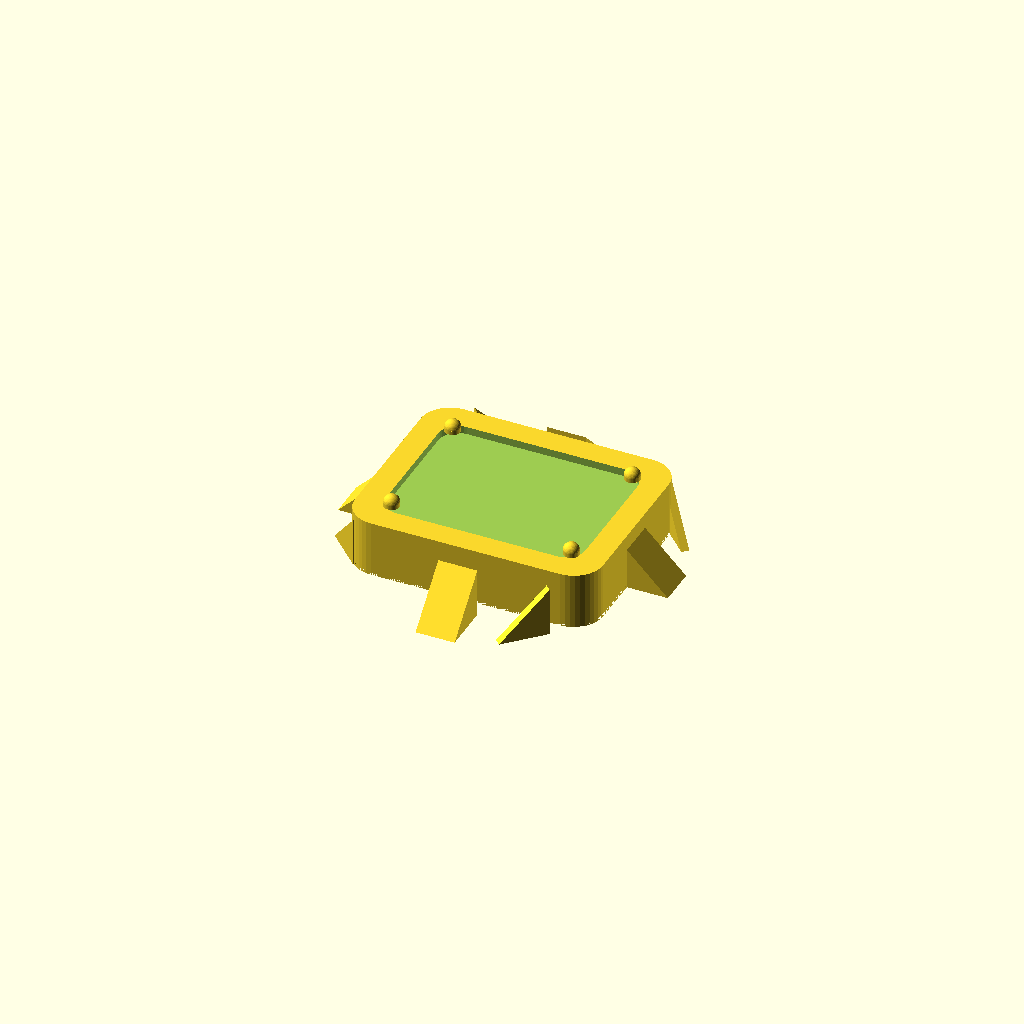
Cell 1 — every parameter at its default value.
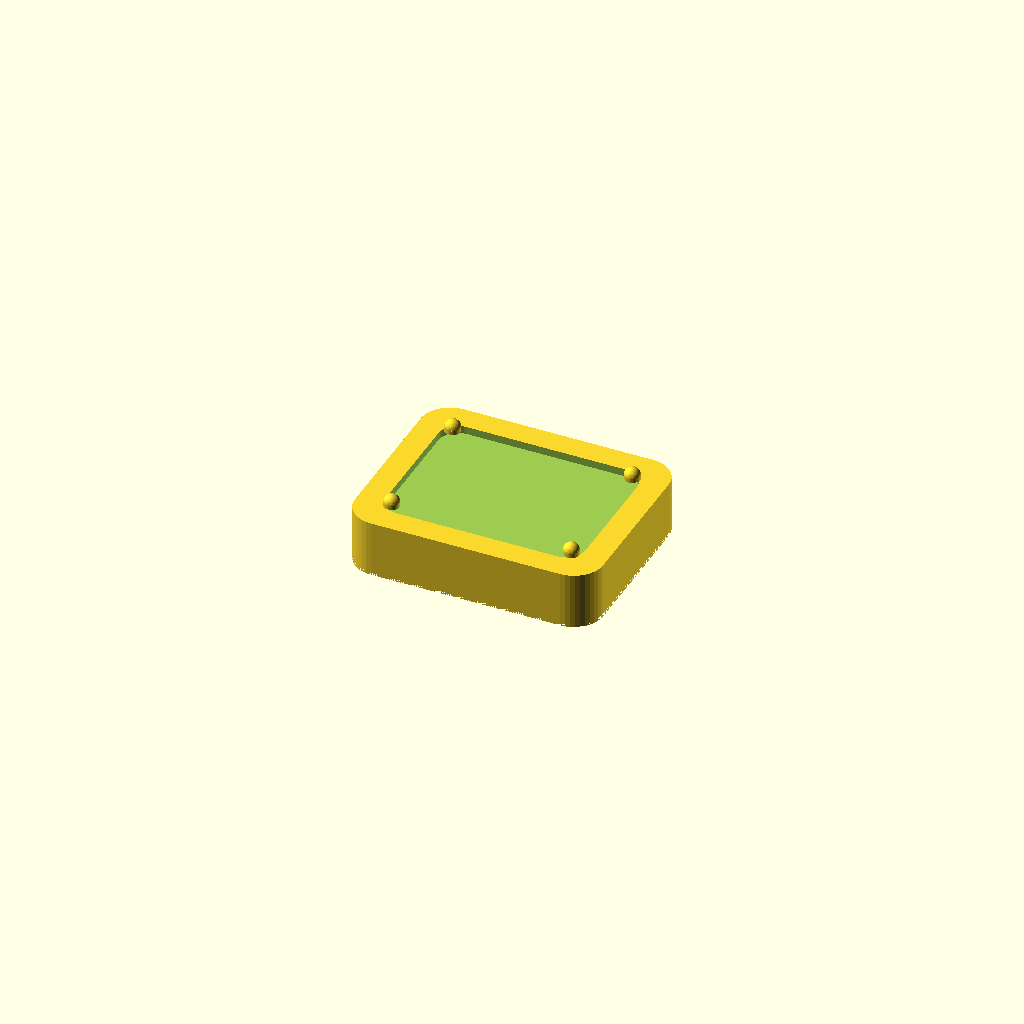
Cell 2: the same model with buttress_enable = false.
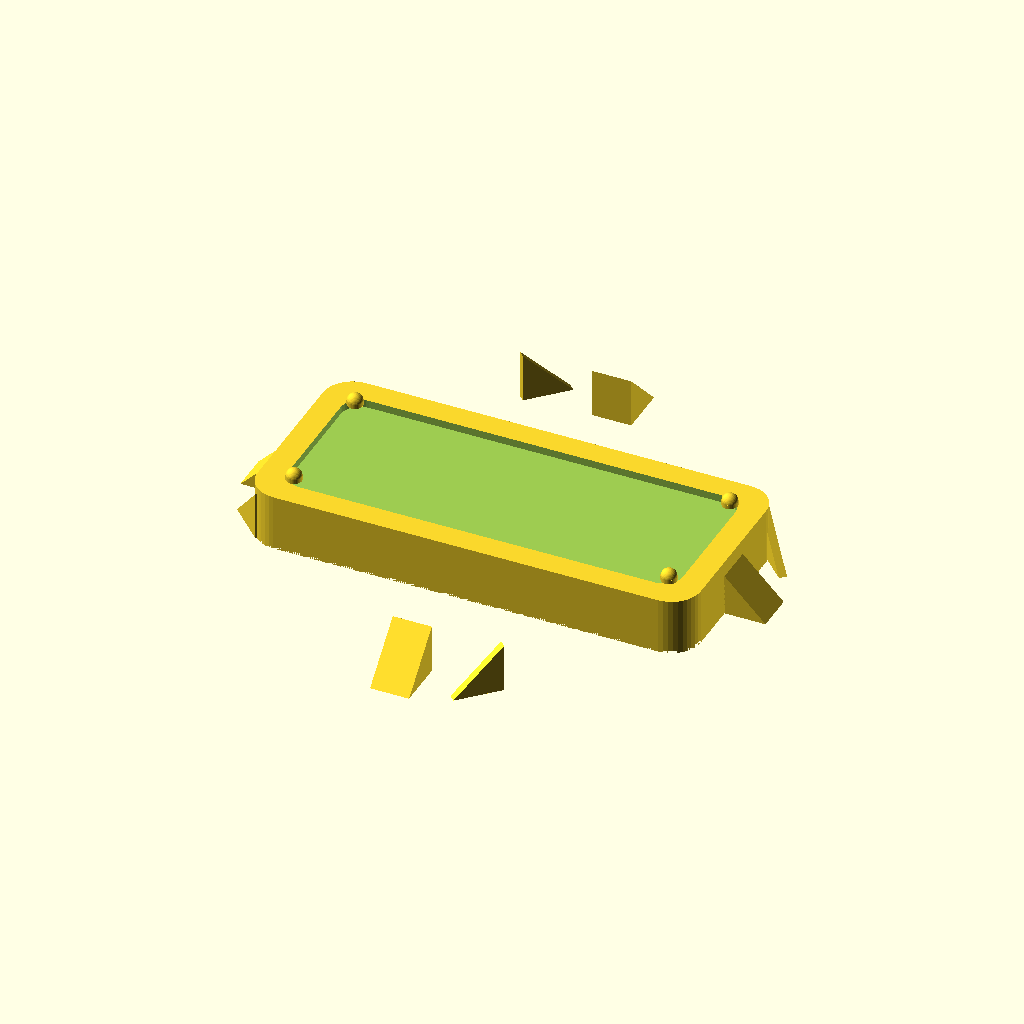
Cell 3: object_x = 160 (everything else at default).
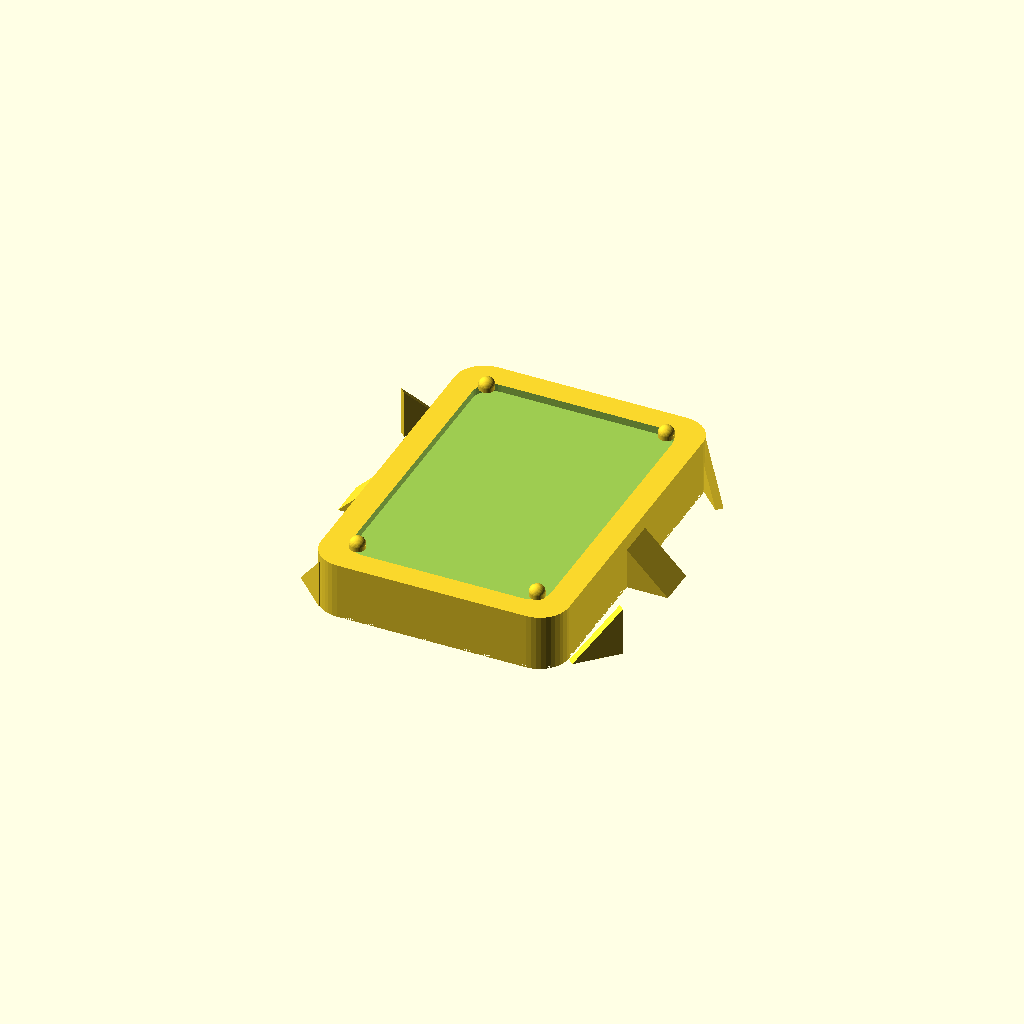
Cell 4 — object_y set to 120, the other parameters unchanged.
One fixed orthographic camera (rotation 55°, 0°, 25°; colour scheme Cornfield) for every cell.
The OpenSCAD source (skills/openscad-printables/templates/soft_part_scaffold.scad):
// =============================================================================
// soft_part_scaffold.scad — soft tray when MIDSPAN FILL is intentional
//
// For DGX-class elevated EQUIPMENT bases use instead:
//   templates/open_frame_equipment_scaffold.scad  (TOP-FIRST, empty under, no stilts)
//
// This scaffold: soft geometry, optional waffle/buttresses, feet-down coords.
// Stilts default OFF (pin forest = aesthetic reject; stand v6 lesson).
// Printer: Bambu Lab P1S · Units: mm
// =============================================================================

/* [Object / pocket] */
object_x = 80;
object_y = 60;
object_z = 25;          // reference height of object (docs)

/* [Fit] */
fit_clearance = 0.8;    // per side
wall = 3.2;
plan_r = 12;            // soft plan fillet

/* [Elevation / deck] */
clearance_z = 20;       // under-air height (0 = flat tray)
deck_t = 3.2;

/* [Soft language] */
bottom_chamfer = 1.2;
nub_enable = true;
nub_r = 3.2;
nub_h = 4.8;
nub_inset = 4;

/* [Print-in-place under-deck] */
// Pin stilts OFF by default — Marc reject on stand v6 ("little cylinders").
// Prefer soft waffle / buttresses when midspan fill is required.
// Equipment with bottom vents: use open_frame_equipment_scaffold instead.
stilts_enable = false;
stilt_d = 2.4;
stilt_pitch = 12;
buttress_enable = true;
buttress_w = 16;
under_ring = 2.4;

/* [Feet] */
foot_recess_d = 12.4;
foot_recess_h = 1.2;
foot_inset = 12;

/* [Quality] */
$fn = 40;
eps = 0.06;

// ---- derived --------------------------------------------------------------
pocket_x = object_x + 2 * fit_clearance;
pocket_y = object_y + 2 * fit_clearance;
outer_margin = max(10, wall + 4);
outer_x = pocket_x + 2 * outer_margin;
outer_y = pocket_y + 2 * outer_margin;
top_z = clearance_z + deck_t;

echo("soft_part_scaffold v2 — soft tray; stilts OFF default; not for DGX open-frame");
echo(str("pocket=", pocket_x, "x", pocket_y, " outer=", outer_x, "x", outer_y));
echo(str("clearance_z=", clearance_z, " stilts=", stilts_enable, " buttress=", buttress_enable));
echo(str("P1S_ok=", (outer_x < 250 && outer_y < 250)));
echo("TIP: equipment bases → open_frame_equipment_scaffold.scad (TOP-FIRST empty under)");

// ---- modules --------------------------------------------------------------
module soft_rect(x, y, r) {
  rr = min(r, min(x, y) / 2 - 0.01);
  offset(r = rr)
    square([x - 2 * rr, y - 2 * rr], center = true);
}

module outer_2d() soft_rect(outer_x, outer_y, plan_r);
module pocket_2d() soft_rect(pocket_x, pocket_y, max(2, plan_r - 4));

module soft_shell() {
  difference() {
    linear_extrude(height = top_z)
      outer_2d();

    // hollow under deck
    if (clearance_z > 0) {
      translate([0, 0, -eps])
        linear_extrude(height = clearance_z + eps)
          offset(r = -wall)
            outer_2d();
    }

    // bottom chamfer
    if (bottom_chamfer > 0) {
      difference() {
        translate([0, 0, -eps])
          linear_extrude(height = bottom_chamfer + eps)
            outer_2d();
        translate([0, 0, -eps])
          linear_extrude(height = bottom_chamfer + 2 * eps)
            offset(r = -bottom_chamfer)
              outer_2d();
      }
    }

    // object pocket in deck
    translate([0, 0, clearance_z + eps])
      linear_extrude(height = deck_t + 1)
        pocket_2d();

    // foot recesses
    for (sx = [-1, 1], sy = [-1, 1])
      translate([
        sx * (outer_x / 2 - foot_inset),
        sy * (outer_y / 2 - foot_inset),
        -eps
      ])
        cylinder(d = foot_recess_d, h = foot_recess_h + eps);
  }
}

module stilts() {
  if (stilts_enable && clearance_z > 0) {
    margin = wall + 4;
    x0 = -outer_x / 2 + margin;
    x1 =  outer_x / 2 - margin;
    y0 = -outer_y / 2 + margin;
    y1 =  outer_y / 2 - margin;
    for (x = [x0 : stilt_pitch : x1])
      for (y = [y0 : stilt_pitch : y1])
        // skip pocket column interior lightly (still OK if under deck ring)
        translate([x, y, 0])
          cylinder(d = stilt_d, h = clearance_z + 0.4);
  }
}

module buttresses() {
  if (buttress_enable && clearance_z > 0) {
    // 8× 45° buttresses: 4 corners + 4 mid-sides (inward facing)
    h = clearance_z;
    t = wall;
    // corners
    for (a = [0, 90, 180, 270])
      rotate([0, 0, a])
        translate([outer_x / 2 - wall, outer_y / 2 - wall, 0])
          rotate([90, 0, -45])
            linear_extrude(height = t)
              polygon([[0, 0], [h, 0], [0, h]]);
    // mid-sides (simplified blocks at 45° via scale)
    for (a = [0, 90, 180, 270])
      rotate([0, 0, a])
        translate([outer_x / 2 - wall, 0, 0])
          rotate([90, 0, 0])
            linear_extrude(height = buttress_w, center = true)
              polygon([[0, 0], [h, 0], [0, h]]);
  }
}

module under_ring_mod() {
  if (under_ring > 0 && clearance_z > 0) {
    translate([0, 0, clearance_z - under_ring])
      linear_extrude(height = under_ring)
        difference() {
          offset(r = -wall)
            outer_2d();
          offset(r = -wall - under_ring)
            outer_2d();
        }
  }
}

module nubs() {
  if (nub_enable) {
    for (sx = [-1, 1], sy = [-1, 1])
      translate([
        sx * (pocket_x / 2 - nub_inset),
        sy * (pocket_y / 2 - nub_inset),
        top_z
      ]) {
        cylinder(r = nub_r, h = max(0.4, nub_h - nub_r));
        translate([0, 0, max(0.4, nub_h - nub_r)])
          sphere(r = nub_r);
      }
  }
}

module part() {
  union() {
    soft_shell();
    stilts();
    buttresses();
    under_ring_mod();
    nubs();
  }
}

part();
Customizer parameters (derived from the source; name, type, default, range or options):
object_x: number, default 80
object_y: number, default 60
object_z: number, default 25
fit_clearance: number, default 0.8
wall: number, default 3.2
plan_r: number, default 12
clearance_z: number, default 20
deck_t: number, default 3.2
bottom_chamfer: number, default 1.2
nub_enable: bool, default true
nub_r: number, default 3.2
nub_h: number, default 4.8
nub_inset: number, default 4
stilts_enable: bool, default false
stilt_d: number, default 2.4
stilt_pitch: number, default 12
buttress_enable: bool, default true
buttress_w: number, default 16
under_ring: number, default 2.4
foot_recess_d: number, default 12.4
foot_recess_h: number, default 1.2
foot_inset: number, default 12
eps: number, default 0.06
